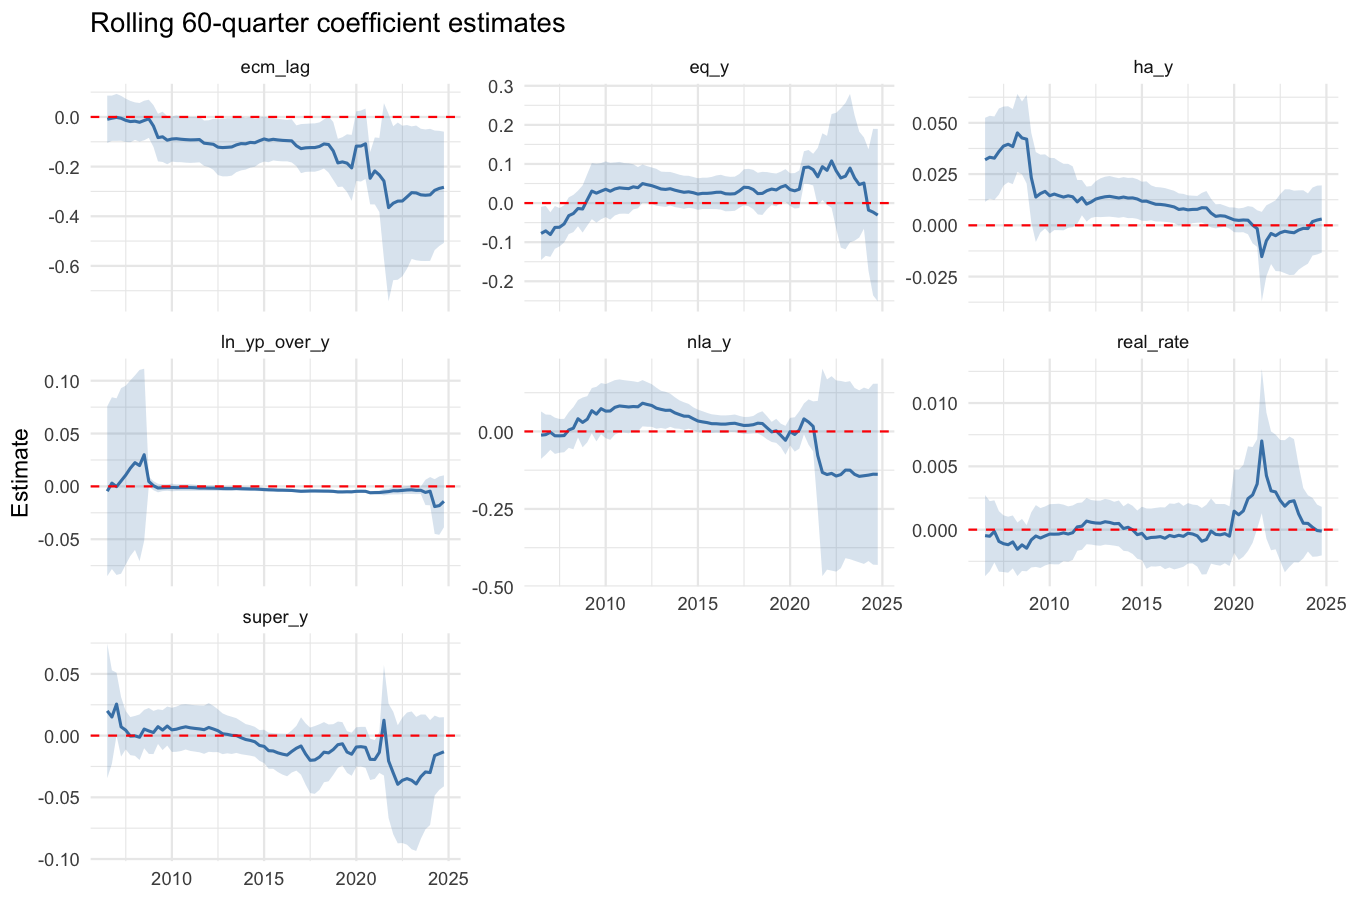

Source data for this figure (header and first rows):
window_end, term, estimate, se, ci_low, ci_high
2006-07-01, ecm_lag, -0.009361, 0.04865, -0.1047, 0.08599
2006-07-01, real_rate, -0.0004697, 0.001633, -0.003671, 0.002732
2006-07-01, ha_y, 0.03197, 0.01045, 0.01149, 0.05246
2006-07-01, eq_y, -0.07767, 0.03468, -0.1456, -0.009701
2006-07-01, super_y, 0.02005, 0.02783, -0.03451, 0.07461
2006-07-01, nla_y, -0.01199, 0.03899, -0.08841, 0.06443
2006-07-01, ln_yp_over_y, -0.004577, 0.04101, -0.08496, 0.0758
2006-10-01, ecm_lag, -0.005127, 0.0465, -0.09627, 0.08602
2006-10-01, real_rate, -0.00052, 0.001414, -0.003291, 0.002251
2006-10-01, ha_y, 0.03322, 0.01032, 0.01298, 0.05345
2006-10-01, eq_y, -0.07113, 0.03256, -0.1349, -0.007315
2006-10-01, super_y, 0.0151, 0.01932, -0.02277, 0.05298
2006-10-01, nla_y, -0.01029, 0.0331, -0.07516, 0.05459
2006-10-01, ln_yp_over_y, 0.003071, 0.04147, -0.0782, 0.08435
2007-01-01, ecm_lag, -0.00173, 0.04823, -0.09625, 0.09279
2007-01-01, real_rate, -0.000137, 0.001252, -0.002591, 0.002317
2007-01-01, ha_y, 0.03277, 0.01038, 0.01243, 0.05311
2007-01-01, eq_y, -0.08044, 0.0291, -0.1375, -0.0234
2007-01-01, super_y, 0.02553, 0.01299, 0.00007134, 0.05099
2007-01-01, nla_y, -0.0027, 0.02883, -0.0592, 0.0538
2007-01-01, ln_yp_over_y, -0.000244, 0.04265, -0.08384, 0.08335
2007-04-01, ecm_lag, -0.005309, 0.04614, -0.09574, 0.08512
2007-04-01, real_rate, -0.0009275, 0.001219, -0.003317, 0.001462
2007-04-01, ha_y, 0.03599, 0.01072, 0.01498, 0.05699
2007-04-01, eq_y, -0.06225, 0.0279, -0.1169, -0.007563
2007-04-01, super_y, 0.007107, 0.0123, -0.01701, 0.03122
2007-04-01, nla_y, -0.01394, 0.02984, -0.07243, 0.04454
2007-04-01, ln_yp_over_y, 0.005167, 0.0448, -0.08264, 0.09297
2007-07-01, ecm_lag, -0.01354, 0.04457, -0.1009, 0.07381
2007-07-01, real_rate, -0.001109, 0.001143, -0.003351, 0.001132
2007-07-01, ha_y, 0.03867, 0.009831, 0.0194, 0.05794
2007-07-01, eq_y, -0.06185, 0.02506, -0.111, -0.01273
2007-07-01, super_y, 0.004433, 0.007928, -0.01111, 0.01997
2007-07-01, nla_y, -0.0142, 0.02779, -0.06867, 0.04027
2007-07-01, ln_yp_over_y, 0.01063, 0.04322, -0.07408, 0.09533
2007-10-01, ecm_lag, -0.01857, 0.04252, -0.1019, 0.06476
2007-10-01, real_rate, -0.001188, 0.001127, -0.003398, 0.001022
2007-10-01, ha_y, 0.03955, 0.009463, 0.021, 0.05809
2007-10-01, eq_y, -0.05322, 0.02427, -0.1008, -0.005662
2007-10-01, super_y, -0.000403, 0.007871, -0.01583, 0.01502
2007-10-01, nla_y, -0.01333, 0.02748, -0.06719, 0.04054
2007-10-01, ln_yp_over_y, 0.01721, 0.04241, -0.06591, 0.1003
2008-01-01, ecm_lag, -0.01703, 0.03864, -0.09276, 0.05871
2008-01-01, real_rate, -0.0009689, 0.001067, -0.00306, 0.001122
2008-01-01, ha_y, 0.03842, 0.009347, 0.0201, 0.05674
2008-01-01, eq_y, -0.03224, 0.02396, -0.0792, 0.01473
2008-01-01, super_y, -0.0002059, 0.008254, -0.01638, 0.01597
2008-01-01, nla_y, 0.004772, 0.0294, -0.05286, 0.0624
2008-01-01, ln_yp_over_y, 0.02245, 0.04215, -0.06016, 0.1051
2008-04-01, ecm_lag, -0.02144, 0.03965, -0.09915, 0.05627
2008-04-01, real_rate, -0.00155, 0.001079, -0.003664, 0.0005645
2008-04-01, ha_y, 0.04508, 0.009707, 0.02606, 0.06411
2008-04-01, eq_y, -0.02668, 0.02431, -0.07433, 0.02097
2008-04-01, super_y, -0.001304, 0.009421, -0.01977, 0.01716
2008-04-01, nla_y, 0.01052, 0.0347, -0.0575, 0.07854
2008-04-01, ln_yp_over_y, 0.0197, 0.04618, -0.07081, 0.1102
2008-07-01, ecm_lag, -0.01423, 0.04064, -0.09389, 0.06543
2008-07-01, real_rate, -0.001203, 0.00105, -0.00326, 0.0008543
2008-07-01, ha_y, 0.04263, 0.009072, 0.02485, 0.06041
2008-07-01, eq_y, -0.01387, 0.0232, -0.05935, 0.03161
... 458 more rows
